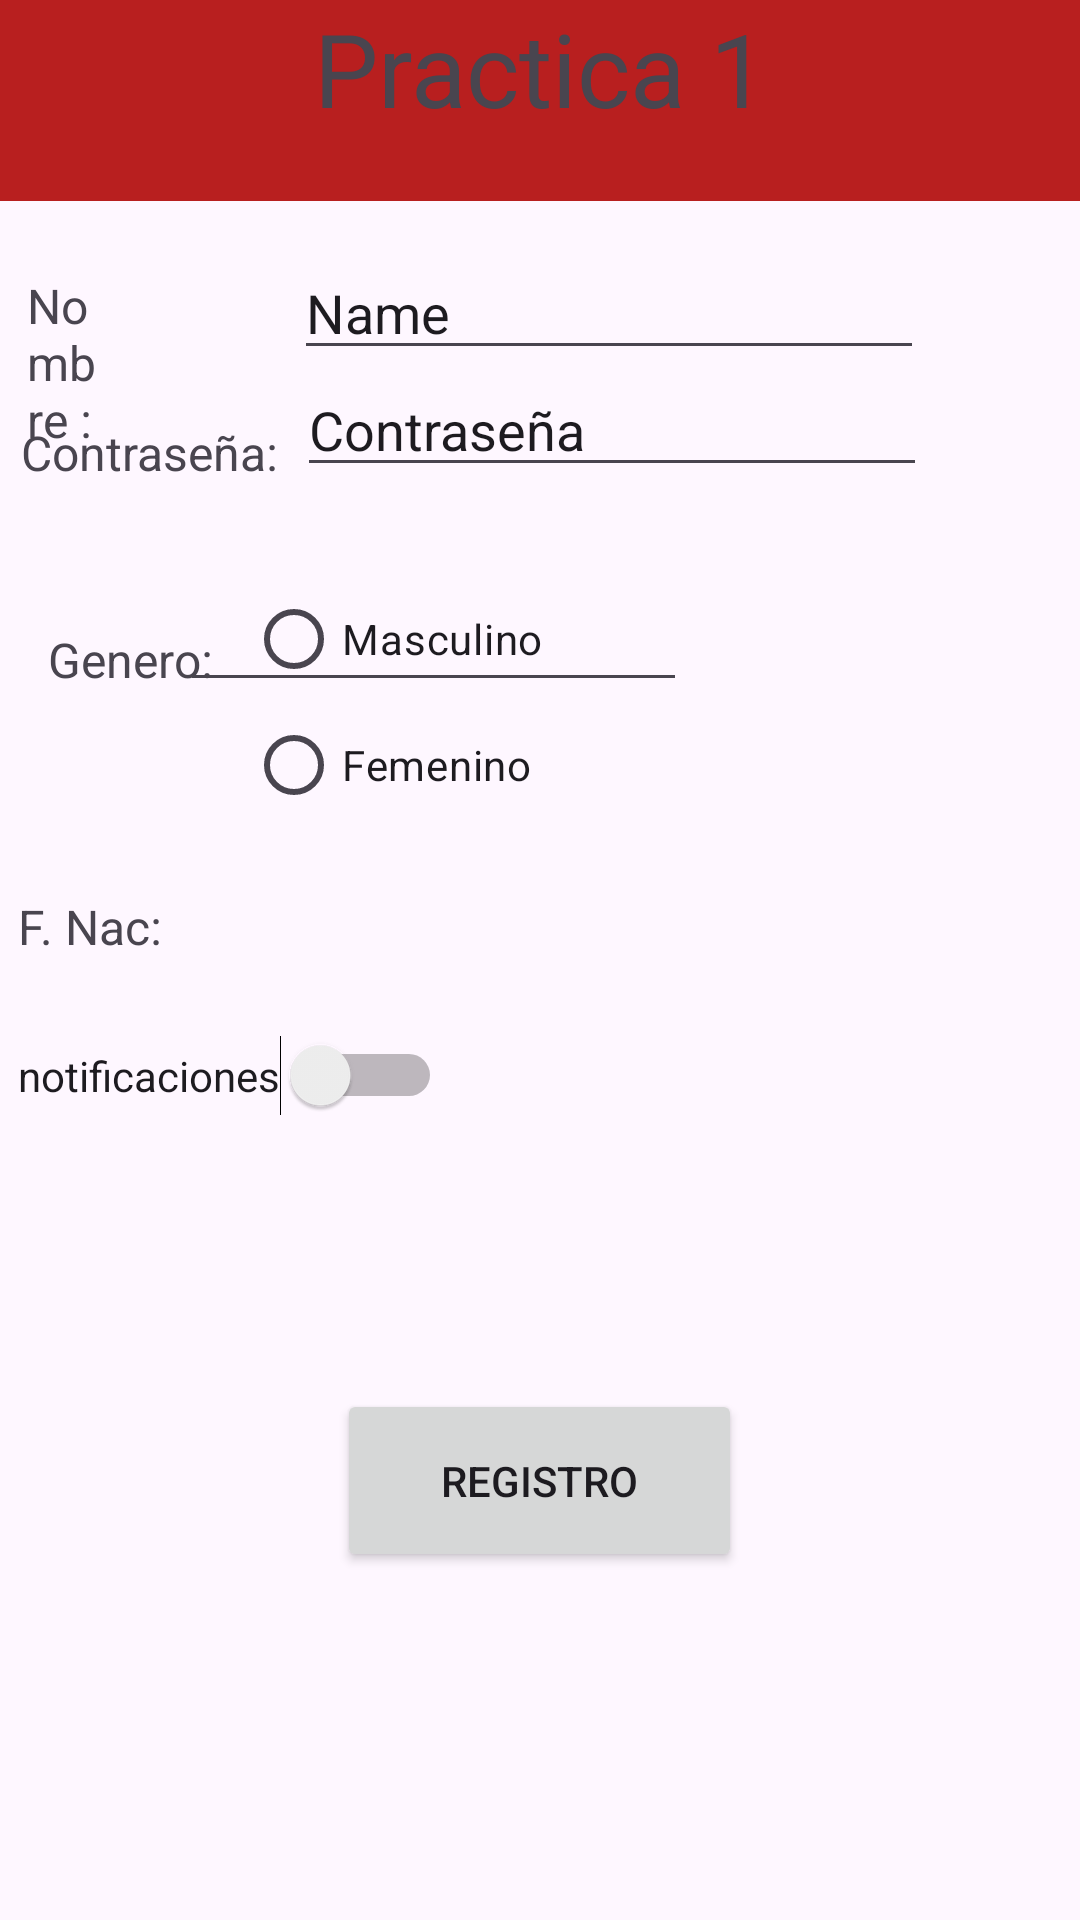

This screen was rendered from an Android layout file. Write that file and the resources it references.
<!-- AndroidManifest.xml: application theme Theme.HolaMundo2023 -->
<!-- res/layout/activity_main.xml -->
<?xml version="1.0" encoding="utf-8"?>
<RelativeLayout xmlns:android="http://schemas.android.com/apk/res/android"
    xmlns:app="http://schemas.android.com/apk/res-auto"
    xmlns:tools="http://schemas.android.com/tools"
    android:id="@+id/txtFechaNac"
    android:layout_width="match_parent"
    android:layout_height="match_parent"
    tools:context=".MainActivity">

    <TextView
        android:id="@+id/textView4"
        android:layout_width="match_parent"
        android:layout_height="67dp"
        android:layout_alignParentStart="true"
        android:layout_alignParentTop="true"
        android:layout_marginStart="0dp"
        android:layout_marginTop="0dp"
        android:background="#B81F1F"
        android:text="Practica 1"
        android:textAlignment="center"
        android:textSize="34sp" />

    <TextView
        android:id="@+id/textView5"
        android:layout_width="77dp"
        android:layout_height="wrap_content"
        android:layout_alignParentStart="true"
        android:layout_alignParentTop="true"
        android:layout_alignParentEnd="true"
        android:layout_marginStart="9dp"
        android:layout_marginTop="91dp"
        android:layout_marginEnd="325dp"
        android:text="Nombre :"
        android:textSize="16sp" />

    <TextView
        android:id="@+id/textView6"
        android:layout_width="wrap_content"
        android:layout_height="wrap_content"
        android:layout_alignParentStart="true"
        android:layout_alignParentTop="true"
        android:layout_marginStart="7dp"
        android:layout_marginTop="140dp"
        android:text="Contraseña:"
        android:textSize="16sp" />

    <TextView
        android:id="@+id/textView"
        android:layout_width="wrap_content"
        android:layout_height="wrap_content"
        android:layout_alignParentStart="true"
        android:layout_alignParentTop="true"
        android:layout_marginStart="16dp"
        android:layout_marginTop="209dp"
        android:text="Genero:"
        android:textSize="16sp" />

    <TextView
        android:id="@+id/textView2"
        android:layout_width="wrap_content"
        android:layout_height="wrap_content"
        android:layout_alignParentStart="true"
        android:layout_alignParentTop="true"
        android:layout_marginStart="6dp"
        android:layout_marginTop="298dp"
        android:text="F. Nac:"
        android:textSize="16sp" />

    <EditText
        android:id="@+id/txtNombre"
        android:layout_width="wrap_content"
        android:layout_height="wrap_content"
        android:layout_alignParentStart="true"
        android:layout_alignParentTop="true"
        android:layout_marginStart="98dp"
        android:layout_marginTop="82dp"
        android:ems="10"
        android:inputType="number"
        android:maxLength="10"
        android:text="Name" />

    <EditText
        android:id="@+id/TxtContra"
        android:layout_width="wrap_content"
        android:layout_height="wrap_content"
        android:layout_alignParentStart="true"
        android:layout_alignParentTop="true"
        android:layout_marginStart="99dp"
        android:layout_marginTop="121dp"
        android:ems="10"
        android:inputType="text"
        android:text="Contraseña" />

    <Button
        android:id="@+id/btEnviar"
        android:layout_width="135dp"
        android:layout_height="61dp"
        android:layout_alignParentTop="true"
        android:layout_centerHorizontal="true"
        android:layout_marginTop="463dp"
        android:onClick="btEnviar"
        android:text="Registro" />

    <RadioGroup
        android:layout_width="wrap_content"
        android:layout_height="wrap_content"
        android:layout_alignParentStart="true"
        android:layout_alignParentTop="true"
        android:layout_marginStart="116dp"
        android:layout_marginTop="212dp" />

    <RadioGroup
        android:layout_width="wrap_content"
        android:layout_height="wrap_content"
        android:layout_alignParentStart="true"
        android:layout_alignParentTop="true"
        android:layout_marginStart="102dp"
        android:layout_marginTop="206dp" />

    <RadioGroup
        android:layout_width="wrap_content"
        android:layout_height="wrap_content"
        android:layout_alignParentStart="true"
        android:layout_alignParentTop="true"
        android:layout_marginStart="82dp"
        android:layout_marginTop="189dp">

        <RadioButton
            android:id="@+id/rbMasc"
            android:layout_width="match_parent"
            android:layout_height="wrap_content"
            android:text="Masculino" />

        <RadioButton
            android:id="@+id/rbFem"
            android:layout_width="match_parent"
            android:layout_height="36dp"
            android:text="Femenino" />
    </RadioGroup>

    <Switch
        android:id="@+id/swNotificaciones"
        android:layout_width="wrap_content"
        android:layout_height="wrap_content"
        android:layout_alignParentStart="true"
        android:layout_alignParentTop="true"
        android:layout_centerVertical="true"
        android:layout_marginStart="6dp"
        android:layout_marginTop="345dp"
        android:text="notificaciones" />

    <EditText
        android:id="@+id/editTextDate"
        android:layout_width="169dp"
        android:layout_height="wrap_content"
        android:layout_alignParentEnd="true"
        android:layout_alignParentBottom="true"
        android:layout_centerHorizontal="true"
        android:layout_marginEnd="131dp"
        android:layout_marginBottom="406dp"
        android:ems="10"
        android:inputType="date" />

</RelativeLayout>
<!-- resources referenced by this layout -->
<resources>
  <style name="Theme.HolaMundo2023" parent="Base.Theme.HolaMundo2023" />
  <style name="Base.Theme.HolaMundo2023" parent="Theme.Material3.DayNight.NoActionBar">
          
          
      </style>
</resources>
